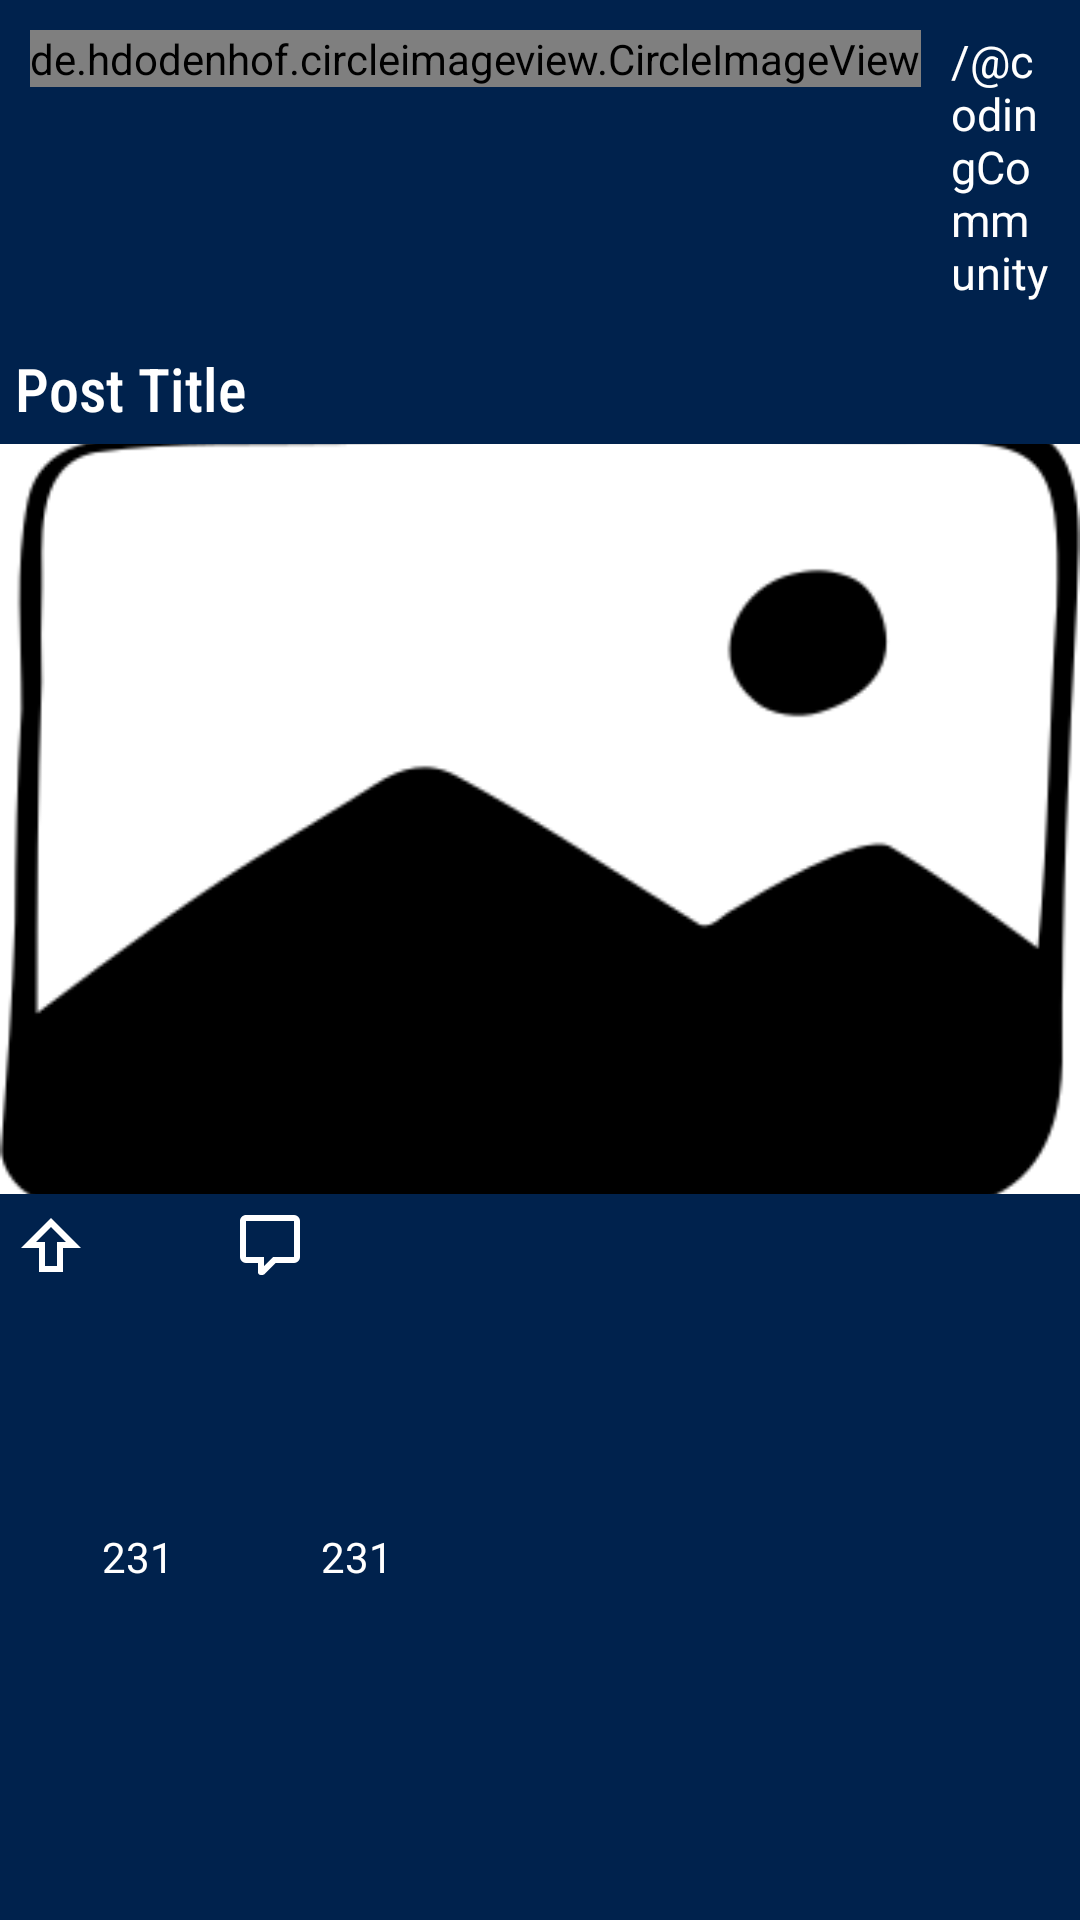

Layout XML and referenced resources for this Android screen:
<!-- AndroidManifest.xml: application theme Theme.CollegeConnected -->
<!-- res/layout/post_card.xml -->
<?xml version="1.0" encoding="utf-8"?>
<LinearLayout
    xmlns:android="http://schemas.android.com/apk/res/android"
    xmlns:app="http://schemas.android.com/apk/res-auto"
    android:layout_width="match_parent"

    android:orientation="vertical"
    android:layout_height="wrap_content">

    <RelativeLayout
        android:layout_width="match_parent"
        android:padding="10dp"
        android:layout_height="wrap_content">

        <de.hdodenhof.circleimageview.CircleImageView
            android:id="@+id/communityImage"
            android:layout_width="wrap_content"
            android:layout_height="wrap_content"
            android:src="@drawable/account_circle" />

        <TextView
            android:id="@+id/communityUsername"
            android:layout_width="wrap_content"
            android:layout_height="wrap_content"
            android:layout_toEndOf="@+id/communityImage"
            android:layout_marginStart="10dp"
            android:textSize="15sp"
            android:textColor="@color/white"
            android:text="/@codingCommunity" />

        <TextView
            android:id="@+id/userUsername"
            android:layout_width="wrap_content"
            android:layout_height="wrap_content"
            android:text="/@username"
            android:layout_toEndOf="@+id/communityUsername"
            android:layout_marginStart="10dp"
            android:textSize="12sp"
            android:layout_centerVertical="true"
            android:textColor="#5F5F5F" />
    </RelativeLayout>

    <TextView
        android:id="@+id/title"
        android:layout_width="wrap_content"
        android:layout_height="wrap_content"
        android:text="Post Title"
        android:textSize="20sp"
        android:textColor="@color/white"
        android:fontFamily="sans-serif-condensed-medium"
        android:padding="5dp"/>

    <ImageView
        android:id="@+id/userPostImage"
        android:layout_width="match_parent"
        android:layout_height="250dp"
        android:background="@color/white"
        android:scaleType="centerCrop"
        android:src="@drawable/demo_image" />

    <RelativeLayout
        android:layout_width="match_parent"
        android:padding="5dp"
        android:layout_height="match_parent">

        <ImageView
            android:id="@+id/upVoteIcon"
            android:layout_width="wrap_content"
            android:layout_height="wrap_content"
            android:src="@drawable/up_vote"/>

        <TextView
            android:id="@+id/postUpVote"
            android:layout_width="wrap_content"
            android:layout_height="wrap_content"
            android:text="231"
            android:layout_toEndOf="@+id/upVoteIcon"
            android:layout_centerVertical="true"
            android:layout_marginStart="5dp"
            android:textColor="@color/white"/>

        <ImageView
            android:id="@+id/commentIcon"
            android:layout_width="wrap_content"
            android:layout_height="wrap_content"
            android:layout_marginStart="20dp"
            android:layout_toEndOf="@+id/postUpVote"
            android:src="@drawable/comment_icon"/>

        <TextView
            android:id="@+id/postComment"
            android:layout_width="wrap_content"
            android:layout_height="wrap_content"
            android:text="231"
            android:layout_toEndOf="@+id/commentIcon"
            android:layout_centerVertical="true"
            android:layout_marginStart="5dp"
            android:textColor="@color/white"/>


    </RelativeLayout>


    <TextView
        android:id="@+id/postDescription"
        android:layout_width="match_parent"
        android:textColor="@color/white"
        android:layout_marginStart="5dp"
        android:layout_height="wrap_content"
        android:fontFamily="sans-serif-light"
        android:text="@string/demoString"/>

</LinearLayout>
<!-- resources referenced by this layout -->
<resources>
  <color name="white">#FFFFFFFF</color>
  <!-- drawable comment_icon (drawable) -->
  <vector xmlns:android="http://schemas.android.com/apk/res/android" android:height="24dp"
      android:width="24dp" android:viewportWidth="24"
      android:viewportHeight="24"><path android:fillColor="#FFFFFF" android:pathData="M9,22A1,1 0 0,1 8,21V18H4A2,2 0 0,1 2,16V4C2,2.89 2.9,2 4,2H20A2,2 0 0,1 22,4V16A2,2 0 0,1 20,18H13.9L10.2,21.71C10,21.9 9.75,22 9.5,22V22H9M10,16V19.08L13.08,16H20V4H4V16H10Z" /></vector>
  <!-- drawable demo_image: png bitmap (drawable, 9609 bytes) -->
  <!-- drawable up_vote (drawable) -->
  <vector xmlns:android="http://schemas.android.com/apk/res/android" android:height="24dp" android:width="24dp" android:viewportWidth="24" android:viewportHeight="24">
      <path android:fillColor="#FFFFFF" android:pathData="M16,13V21H8V13H2L12,3L22,13H16M7,11H10V19H14V11H17L12,6L7,11Z"/>
  </vector>
  <string name="demoString">demo dlsfkdskl sfalsdfjalksdfaslfajkhkklllllllllklkjkhkhkhkhkhkhkhkhkhkhkkhkhkhkhlskdjsafa</string>
  <style name="Theme.CollegeConnected" parent="Base.Theme.CollegeConnected">
      </style>
  <style name="Base.Theme.CollegeConnected" parent="Theme.Material3.DayNight.NoActionBar">
          
          
          <item name="colorPrimary">@color/background</item>
          <item name="android:colorBackground">@color/background</item>
      </style>
  <color name="background">#00224D</color>
</resources>
